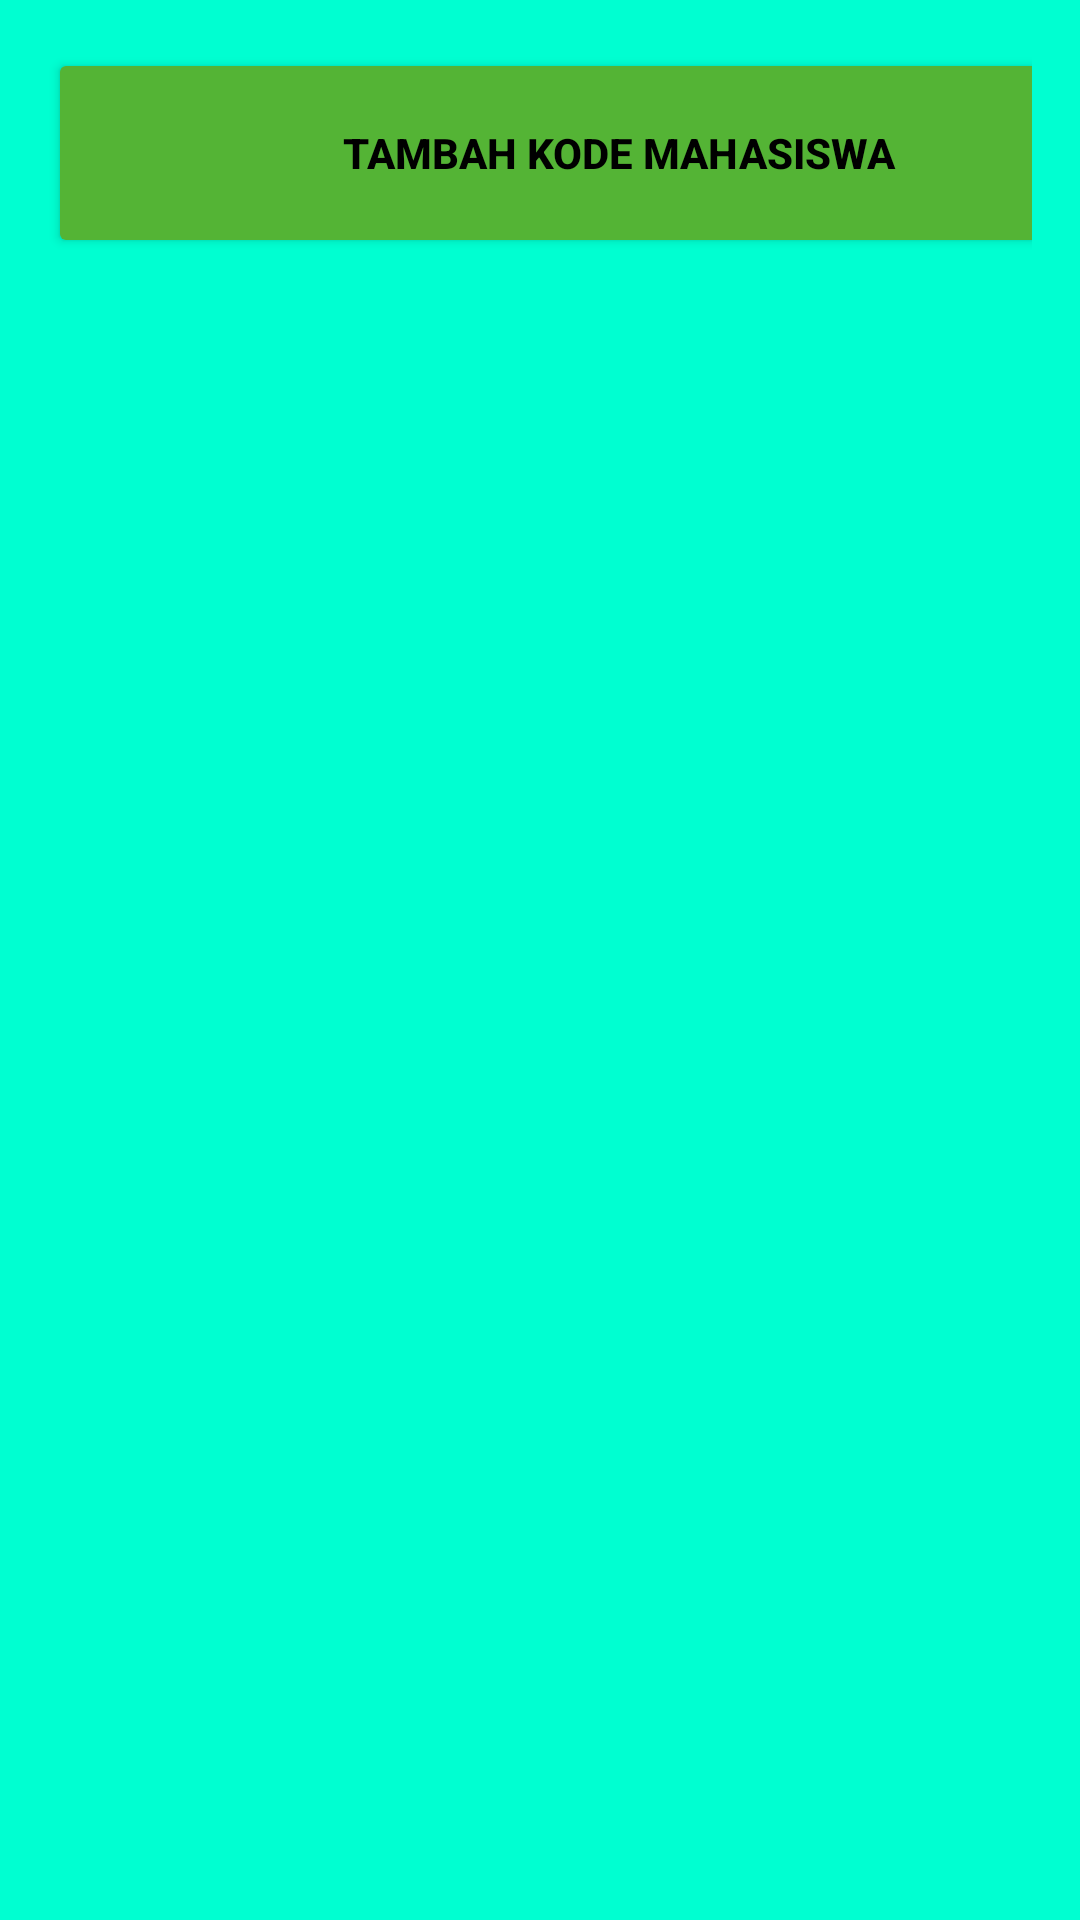

Reconstruct the res/layout file that produces this screen, plus the resources it refers to.
<!-- AndroidManifest.xml: application theme Theme.ExamReport -->
<!-- res/layout/activity_kmahasiswa.xml -->
<?xml version="1.0" encoding="utf-8"?>
<LinearLayout
    xmlns:android="http://schemas.android.com/apk/res/android"
    xmlns:app="http://schemas.android.com/apk/res-auto"
    xmlns:tools="http://schemas.android.com/tools"
    android:orientation="vertical"
    android:layout_width="match_parent"
    android:layout_height="match_parent"
    android:background="#00FFD1"
    tools:context=".KMahasiswaActivity">

    <LinearLayout
        android:layout_width="match_parent"
        android:layout_height="wrap_content"
        android:orientation="horizontal"
        android:padding="16dp">
        <Button
            android:id="@+id/btn_TKMahasiswa"
            android:layout_width="380dp"
            android:layout_height="70dp"
            android:gravity="center"
            android:backgroundTint="#54B435"
            android:textColor="@color/black"
            android:textStyle="bold"
            android:layout_marginBottom="15dp"
            android:text="Tambah Kode mahasiswa" />

    </LinearLayout>
    <ListView
        android:id="@+id/tkm_list"
        android:layout_width="match_parent"
        android:layout_height="match_parent"/>
</LinearLayout>
<!-- resources referenced by this layout -->
<resources>
  <style name="Theme.ExamReport" parent="Theme.MaterialComponents.DayNight.DarkActionBar">
          
          <item name="colorPrimary">@color/purple_500</item>
          <item name="colorPrimaryVariant">@color/purple_700</item>
          <item name="colorOnPrimary">@color/white</item>
          
          <item name="colorSecondary">@color/teal_200</item>
          <item name="colorSecondaryVariant">@color/teal_700</item>
          <item name="colorOnSecondary">@color/black</item>
          
          <item name="android:statusBarColor">?attr/colorPrimaryVariant</item>
          
      </style>
  <!-- not gathered from this repository: default colours our renderer supplied (Android Studio template values) -->
  <color name="purple_500">#FF6200EE</color>
  <color name="purple_700">#FF3700B3</color>
  <color name="teal_200">#FF03DAC5</color>
  <color name="teal_700">#FF018786</color>
  <color name="black">#FF000000</color>
  <color name="white">#FFFFFFFF</color>
</resources>
